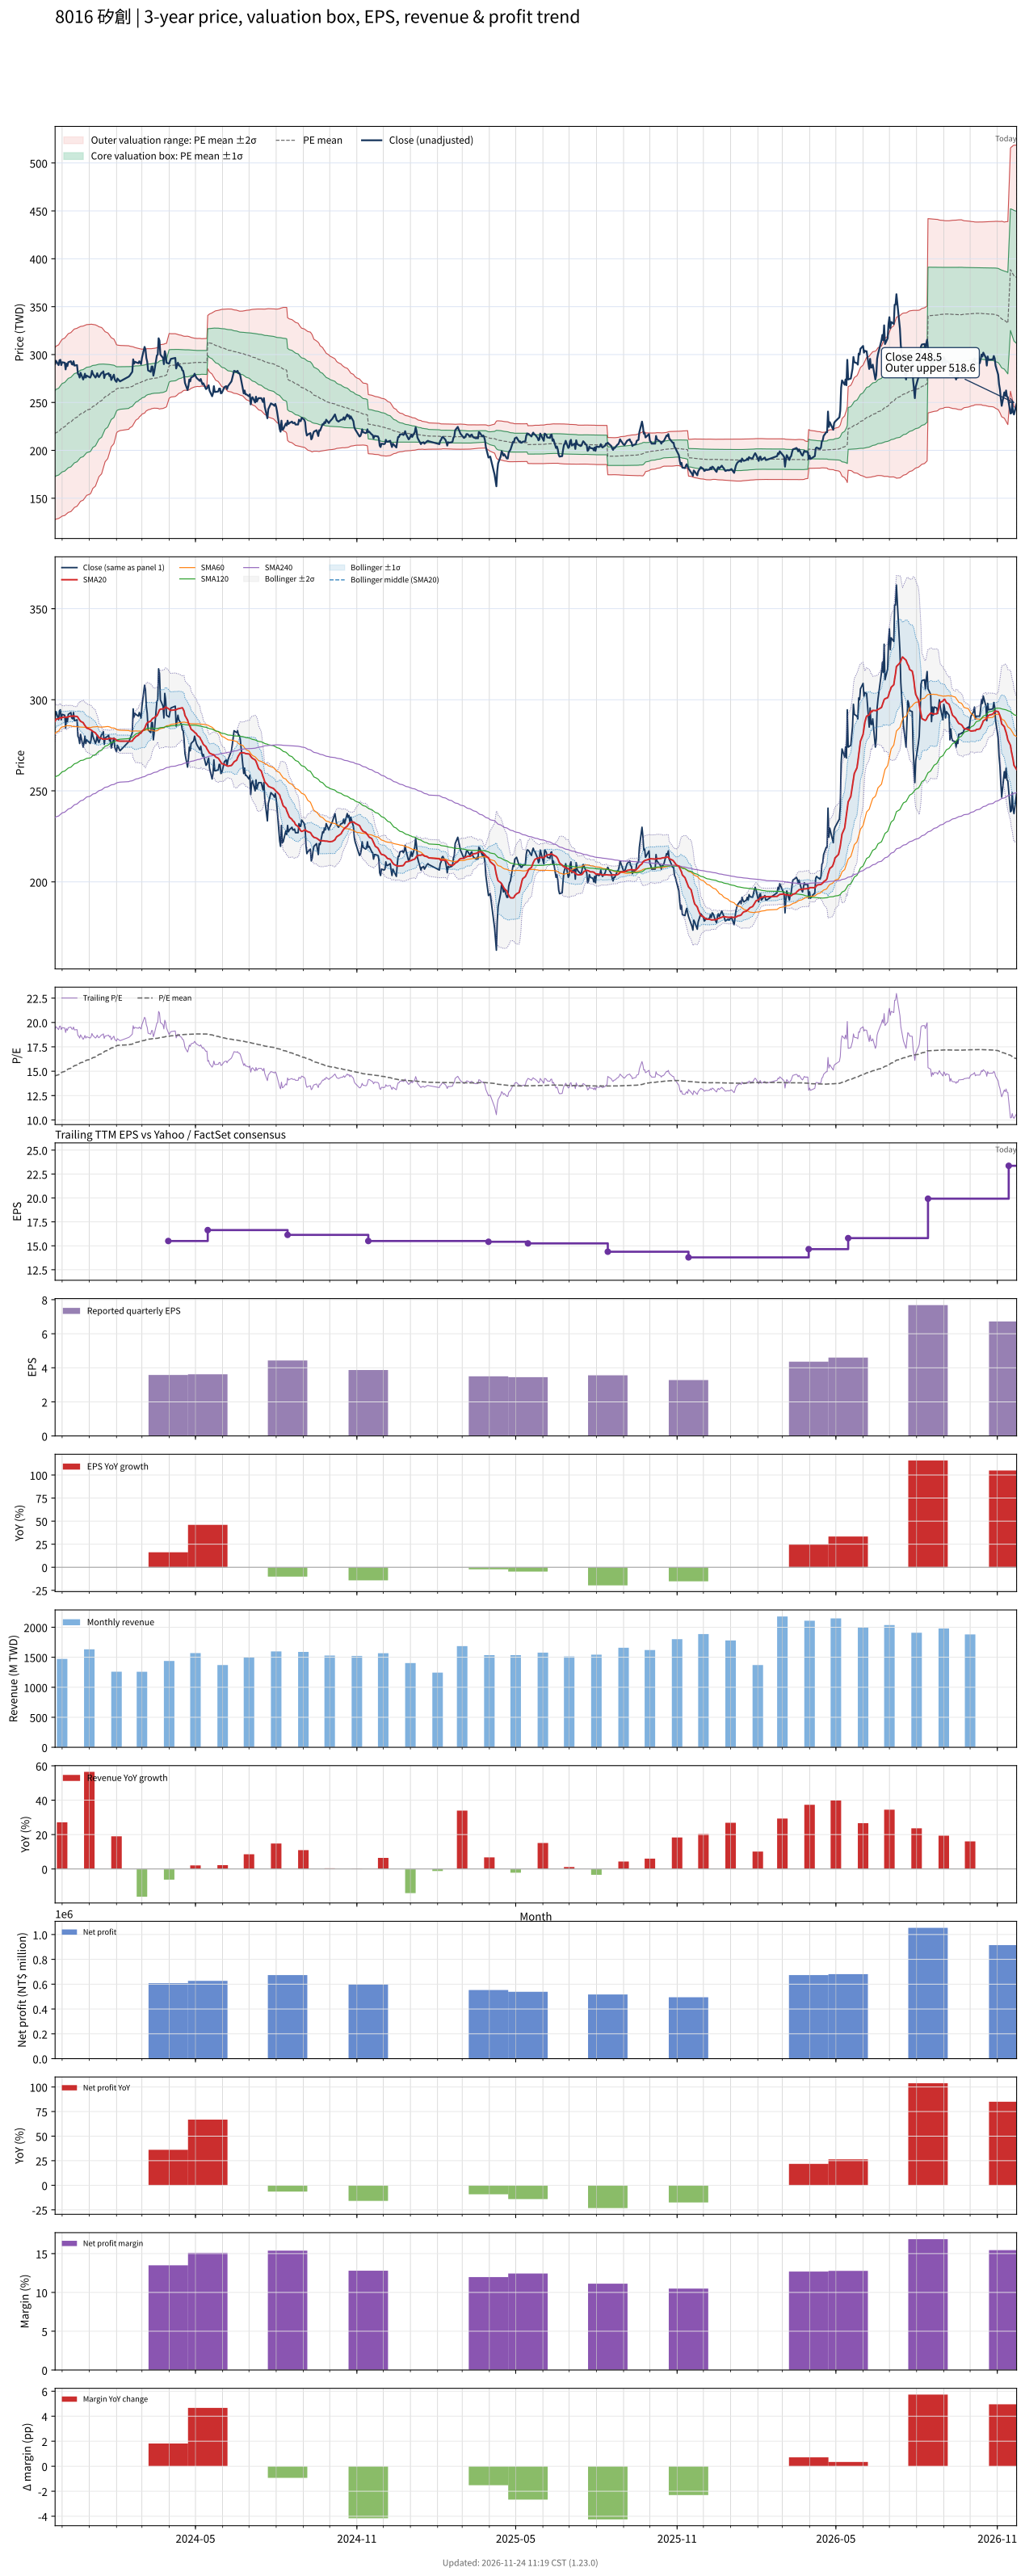

Values plotted in this chart, from the file beside it:
# chart-version: skill-stock-dynamic-val…
date, close, available_date, period_end, eps, ttm_eps, pe, pe_mean, pe_std, price_m2, price_m1, price_mean, price_p1, price_p2, forward_eps, forward_pe, forward_pe_mean, forward_pe_std, forward_price_m2, forward_price_m1, forward_price_mean, forward_price_p1, forward_price_p2, sma20
2023-11-23, 290, 2023-11-14, 2023-09-30, 4.51, 15, 19.33, 14.49, 2.994, 127.6, 172.5, 217.4, 262.3, 307.2, , , , , , , , , , 288.2
2023-11-24, 293.5, 2023-11-14, 2023-09-30, 4.51, 15, 19.57, 14.56, 3.009, 128.2, 173.3, 218.5, 263.6, 308.7, , , , , , , , , , 289.4
2023-11-27, 289, 2023-11-14, 2023-09-30, 4.51, 15, 19.27, 14.63, 3.02, 128.9, 174.2, 219.5, 264.8, 310.1, , , , , , , , , , 289.6
2023-11-28, 294, 2023-11-14, 2023-09-30, 4.51, 15, 19.6, 14.7, 3.038, 129.4, 175, 220.6, 266.1, 311.7, , , , , , , , , , 290
2023-11-29, 294.5, 2023-11-14, 2023-09-30, 4.51, 15, 19.63, 14.77, 3.053, 130, 175.8, 221.6, 267.4, 313.2, , , , , , , , , , 290.2
2023-11-30, 289, 2023-11-14, 2023-09-30, 4.51, 15, 19.27, 14.84, 3.064, 130.7, 176.7, 222.6, 268.6, 314.5, , , , , , , , , , 289.9
2023-12-01, 292, 2023-11-14, 2023-09-30, 4.51, 15, 19.47, 14.91, 3.075, 131.4, 177.5, 223.6, 269.8, 315.9, , , , , , , , , , 290.3
2023-12-04, 291.5, 2023-11-14, 2023-09-30, 4.51, 15, 19.43, 14.98, 3.086, 132.1, 178.3, 224.6, 270.9, 317.2, , , , , , , , , , 290.6
2023-12-05, 284.5, 2023-11-14, 2023-09-30, 4.51, 15, 18.97, 15.04, 3.091, 132.8, 179.2, 225.6, 271.9, 318.3, , , , , , , , , , 290.3
2023-12-06, 290.5, 2023-11-14, 2023-09-30, 4.51, 15, 19.37, 15.1, 3.099, 133.6, 180.1, 226.5, 273, 319.5, , , , , , , , , , 290.4
2023-12-07, 288, 2023-11-14, 2023-09-30, 4.51, 15, 19.2, 15.17, 3.103, 134.4, 181, 227.5, 274.1, 320.6, , , , , , , , , , 290.4
2023-12-08, 292, 2023-11-14, 2023-09-30, 4.51, 15, 19.47, 15.23, 3.109, 135.2, 181.9, 228.5, 275.1, 321.8, , , , , , , , , , 290.7
2023-12-11, 293, 2023-11-14, 2023-09-30, 4.51, 15, 19.53, 15.3, 3.114, 136.1, 182.8, 229.5, 276.2, 322.9, , , , , , , , , , 291
2023-12-12, 290, 2023-11-14, 2023-09-30, 4.51, 15, 19.33, 15.37, 3.114, 137.1, 183.8, 230.5, 277.2, 323.9, , , , , , , , , , 290.9
2023-12-13, 289.5, 2023-11-14, 2023-09-30, 4.51, 15, 19.3, 15.43, 3.113, 138.1, 184.8, 231.5, 278.2, 324.9, , , , , , , , , , 290.8
2023-12-14, 293, 2023-11-14, 2023-09-30, 4.51, 15, 19.53, 15.5, 3.113, 139.1, 185.8, 232.5, 279.2, 325.9, , , , , , , , , , 291.2
2023-12-15, 288.5, 2023-11-14, 2023-09-30, 4.51, 15, 19.23, 15.57, 3.105, 140.4, 187, 233.5, 280.1, 326.7, , , , , , , , , , 290.9
2023-12-18, 289, 2023-11-14, 2023-09-30, 4.51, 15, 19.27, 15.64, 3.097, 141.6, 188.1, 234.5, 281, 327.5, , , , , , , , , , 290.9
2023-12-19, 280, 2023-11-14, 2023-09-30, 4.51, 15, 18.67, 15.7, 3.085, 142.9, 189.2, 235.4, 281.7, 328, , , , , , , , , , 290.4
2023-12-20, 279, 2023-11-14, 2023-09-30, 4.51, 15, 18.6, 15.76, 3.072, 144.2, 190.3, 236.3, 282.4, 328.5, , , , , , , , , , 289.5
2023-12-21, 276, 2023-11-14, 2023-09-30, 4.51, 15, 18.4, 15.81, 3.054, 145.6, 191.4, 237.2, 283, 328.8, , , , , , , , , , 288.8
2023-12-22, 281, 2023-11-14, 2023-09-30, 4.51, 15, 18.73, 15.87, 3.042, 146.8, 192.5, 238.1, 283.7, 329.4, , , , , , , , , , 288.2
2023-12-25, 274, 2023-11-14, 2023-09-30, 4.51, 15, 18.27, 15.92, 3.029, 148, 193.4, 238.9, 284.3, 329.8, , , , , , , , , , 287.4
2023-12-26, 276.5, 2023-11-14, 2023-09-30, 4.51, 15, 18.43, 15.98, 3.015, 149.2, 194.5, 239.7, 284.9, 330.1, , , , , , , , , , 286.6
2023-12-27, 280, 2023-11-14, 2023-09-30, 4.51, 15, 18.67, 16.03, 3.003, 150.4, 195.5, 240.5, 285.6, 330.6, , , , , , , , , , 285.9
2023-12-28, 276, 2023-11-14, 2023-09-30, 4.51, 15, 18.4, 16.09, 2.987, 151.7, 196.5, 241.3, 286.1, 330.9, , , , , , , , , , 285.2
2023-12-29, 278, 2023-11-14, 2023-09-30, 4.51, 15, 18.53, 16.14, 2.971, 153, 197.6, 242.1, 286.7, 331.3, , , , , , , , , , 284.5
2024-01-02, 276, 2023-11-14, 2023-09-30, 4.51, 15, 18.4, 16.2, 2.951, 154.4, 198.7, 243, 287.2, 331.5, , , , , , , , , , 283.7
2024-01-03, 278, 2023-11-14, 2023-09-30, 4.51, 15, 18.53, 16.25, 2.932, 155.8, 199.8, 243.8, 287.8, 331.7, , , , , , , , , , 283.4
2024-01-04, 283, 2023-11-14, 2023-09-30, 4.51, 15, 18.87, 16.32, 2.894, 158, 201.4, 244.8, 288.2, 331.6, , , , , , , , , , 283
2024-01-05, 280, 2023-11-14, 2023-09-30, 4.51, 15, 18.67, 16.39, 2.853, 160.3, 203.1, 245.8, 288.6, 331.4, , , , , , , , , , 282.6
2024-01-08, 276, 2023-11-14, 2023-09-30, 4.51, 15, 18.4, 16.46, 2.805, 162.7, 204.8, 246.8, 288.9, 331, , , , , , , , , , 281.8
2024-01-09, 277.5, 2023-11-14, 2023-09-30, 4.51, 15, 18.5, 16.52, 2.755, 165.2, 206.5, 247.9, 289.2, 330.5, , , , , , , , , , 281.1
2024-01-10, 280.5, 2023-11-14, 2023-09-30, 4.51, 15, 18.7, 16.59, 2.711, 167.5, 208.2, 248.8, 289.5, 330.2, , , , , , , , , , 280.6
2024-01-11, 277.5, 2023-11-14, 2023-09-30, 4.51, 15, 18.5, 16.66, 2.661, 170, 209.9, 249.8, 289.7, 329.7, , , , , , , , , , 280
2024-01-12, 276.5, 2023-11-14, 2023-09-30, 4.51, 15, 18.43, 16.72, 2.607, 172.6, 211.7, 250.8, 289.9, 329, , , , , , , , , , 279.1
2024-01-15, 281, 2023-11-14, 2023-09-30, 4.51, 15, 18.73, 16.79, 2.546, 175.5, 213.7, 251.9, 290, 328.2, , , , , , , , , , 278.8
2024-01-16, 281, 2023-11-14, 2023-09-30, 4.51, 15, 18.73, 16.86, 2.48, 178.5, 215.7, 252.9, 290.1, 327.3, , , , , , , , , , 278.4
2024-01-17, 282.5, 2023-11-14, 2023-09-30, 4.51, 15, 18.83, 16.93, 2.405, 181.9, 217.9, 254, 290.1, 326.2, , , , , , , , , , 278.5
2024-01-18, 275.5, 2023-11-14, 2023-09-30, 4.51, 15, 18.37, 17, 2.335, 184.9, 220, 255, 290, 325.1, , , , , , , , , , 278.3
2024-01-19, 279, 2023-11-14, 2023-09-30, 4.51, 15, 18.6, 17.07, 2.263, 188.1, 222.1, 256, 289.9, 323.9, , , , , , , , , , 278.5
2024-01-22, 280, 2023-11-14, 2023-09-30, 4.51, 15, 18.67, 17.13, 2.188, 191.4, 224.2, 257, 289.8, 322.6, , , , , , , , , , 278.4
2024-01-23, 280.5, 2023-11-14, 2023-09-30, 4.51, 15, 18.7, 17.2, 2.12, 194.3, 226.2, 258, 289.8, 321.6, , , , , , , , , , 278.8
2024-01-24, 277.5, 2023-11-14, 2023-09-30, 4.51, 15, 18.5, 17.26, 2.047, 197.5, 228.2, 258.9, 289.6, 320.3, , , , , , , , , , 278.8
2024-01-25, 279, 2023-11-14, 2023-09-30, 4.51, 15, 18.6, 17.32, 1.975, 200.6, 230.2, 259.8, 289.4, 319.1, , , , , , , , , , 278.8
2024-01-26, 273.5, 2023-11-14, 2023-09-30, 4.51, 15, 18.23, 17.38, 1.898, 203.7, 232.2, 260.7, 289.1, 317.6, , , , , , , , , , 278.6
2024-01-29, 279, 2023-11-14, 2023-09-30, 4.51, 15, 18.6, 17.44, 1.82, 207, 234.3, 261.6, 288.9, 316.2, , , , , , , , , , 278.7
2024-01-30, 274, 2023-11-14, 2023-09-30, 4.51, 15, 18.27, 17.5, 1.734, 210.4, 236.4, 262.4, 288.4, 314.4, , , , , , , , , , 278.6
2024-01-31, 272.5, 2023-11-14, 2023-09-30, 4.51, 15, 18.17, 17.55, 1.64, 214.1, 238.7, 263.3, 287.9, 312.5, , , , , , , , , , 278.3
2024-02-01, 271.5, 2023-11-14, 2023-09-30, 4.51, 15, 18.1, 17.61, 1.539, 218, 241, 264.1, 287.2, 310.3, , , , , , , , , , 277.7
2024-02-02, 275, 2023-11-14, 2023-09-30, 4.51, 15, 18.33, 17.64, 1.51, 219.3, 242, 264.6, 287.3, 309.9, , , , , , , , , , 277.5
2024-02-05, 272, 2023-11-14, 2023-09-30, 4.51, 15, 18.13, 17.67, 1.481, 220.6, 242.9, 265.1, 287.3, 309.5, , , , , , , , , , 277.3
2024-02-15, 277, 2023-11-14, 2023-09-30, 4.51, 15, 18.47, 17.71, 1.453, 222, 243.8, 265.6, 287.4, 309.2, , , , , , , , , , 277.2
2024-02-16, 278, 2023-11-14, 2023-09-30, 4.51, 15, 18.53, 17.74, 1.423, 223.4, 244.8, 266.1, 287.4, 308.8, , , , , , , , , , 277.1
2024-02-19, 282, 2023-11-14, 2023-09-30, 4.51, 15, 18.8, 17.78, 1.386, 225.1, 245.9, 266.7, 287.5, 308.3, , , , , , , , , , 277.4
2024-02-20, 295, 2023-11-14, 2023-09-30, 4.51, 15, 19.67, 17.82, 1.359, 226.6, 247, 267.4, 287.7, 308.1, , , , , , , , , , 278.3
2024-02-21, 290.5, 2023-11-14, 2023-09-30, 4.51, 15, 19.37, 17.87, 1.324, 228.3, 248.2, 268, 287.9, 307.7, , , , , , , , , , 278.8
2024-02-22, 292.5, 2023-11-14, 2023-09-30, 4.51, 15, 19.5, 17.91, 1.289, 230, 249.3, 268.7, 288, 307.3, , , , , , , , , , 279.3
2024-02-23, 292, 2023-11-14, 2023-09-30, 4.51, 15, 19.47, 17.95, 1.26, 231.5, 250.4, 269.3, 288.2, 307.1, , , , , , , , , , 279.8
... 667 more rows
